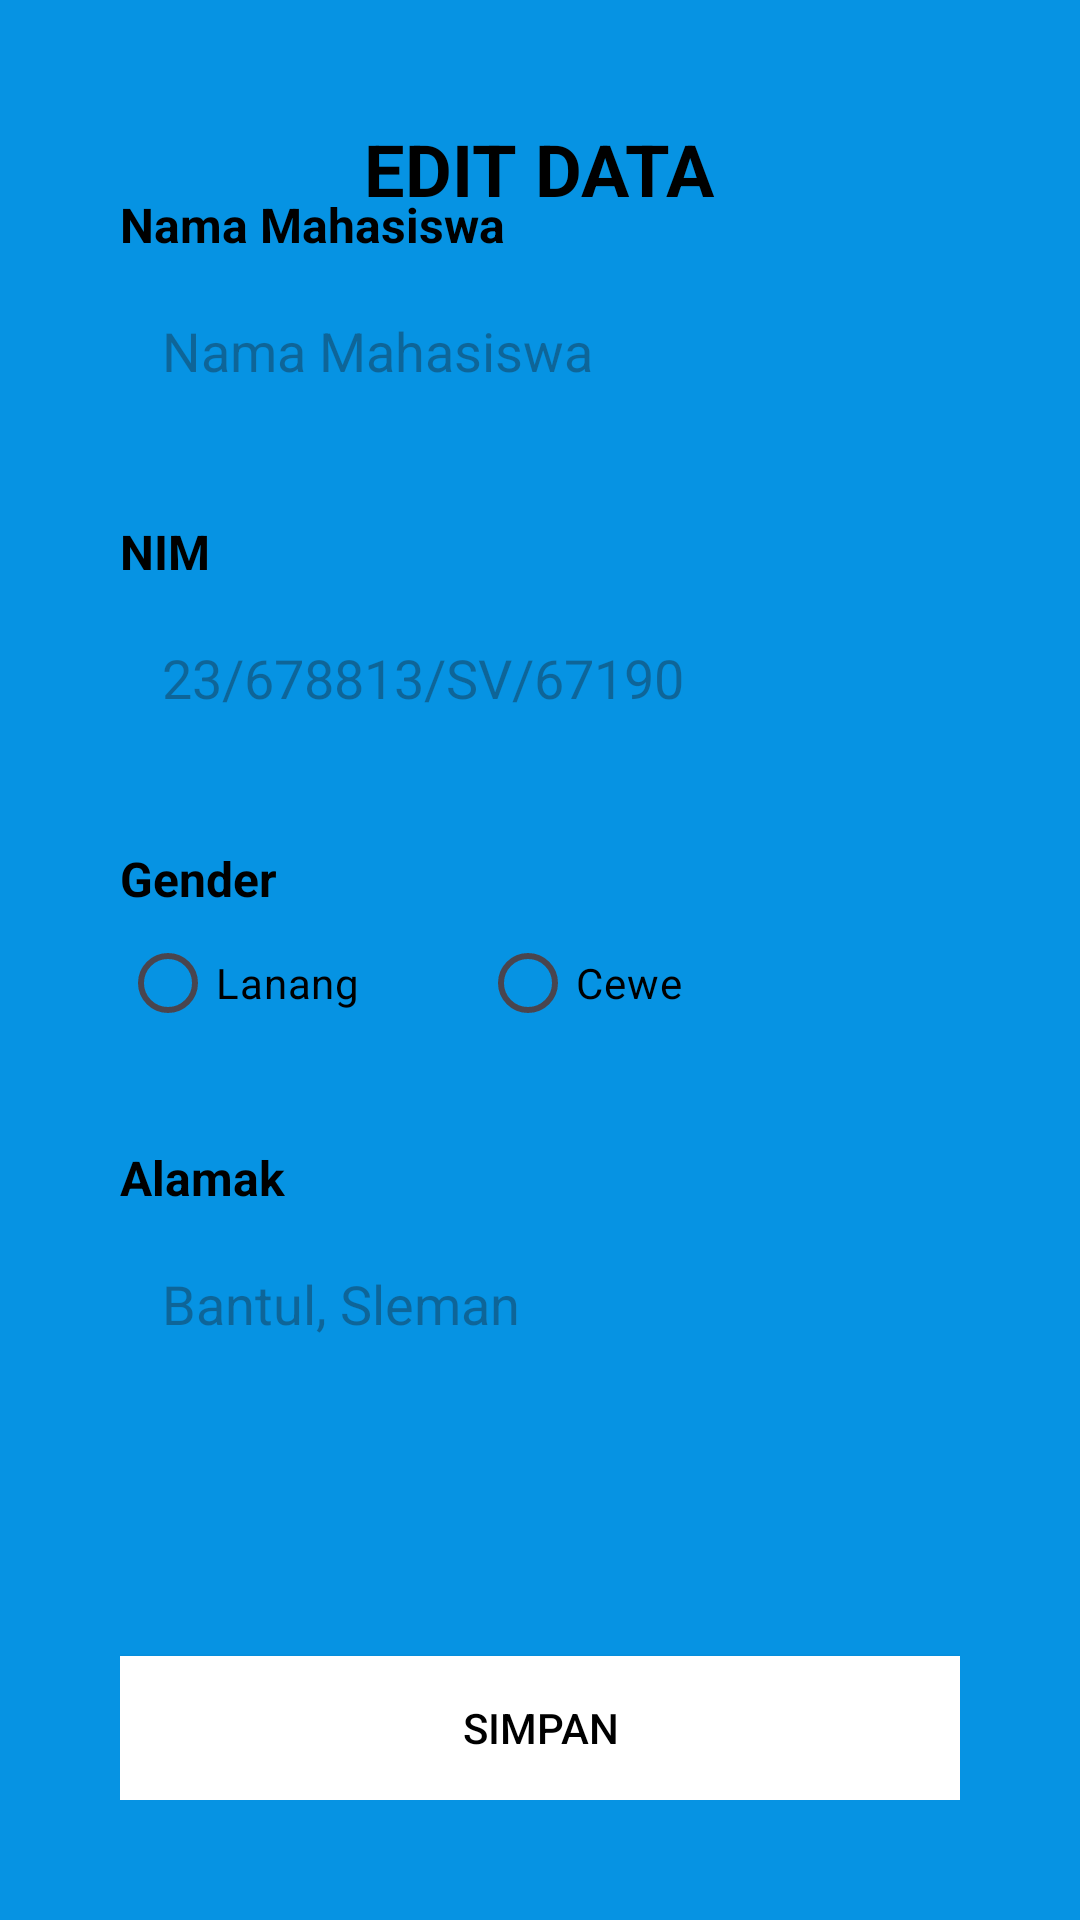

Layout XML and referenced resources for this Android screen:
<!-- AndroidManifest.xml: application theme Theme.MemasukkanDataMahasiswa -->
<!-- res/layout/activity_add_data.xml -->
<?xml version="1.0" encoding="utf-8"?>
<LinearLayout xmlns:android="http://schemas.android.com/apk/res/android"
    xmlns:app="http://schemas.android.com/apk/res-auto"
    xmlns:tools="http://schemas.android.com/tools"
    android:id="@+id/main"
    android:layout_width="match_parent"
    android:layout_height="match_parent"
    android:orientation="vertical"
    android:gravity="center_horizontal"
    android:background="@color/blue"
    android:padding="40dp"
    tools:context=".ui.AddDataActivity">

    <TextView
        android:layout_width="wrap_content"
        android:layout_height="wrap_content"
        android:text="Edit Data"
        android:textSize="24sp"
        android:textColor="@color/black"
        android:textAllCaps="true"
        android:textStyle="bold"
        android:layout_weight="1"
        />


    <LinearLayout
        android:layout_width="match_parent"
        android:layout_height="wrap_content"
        android:orientation="vertical"
        android:layout_marginTop="-100dp"
        android:layout_weight="1"
        >

        <TextView
            android:layout_width="wrap_content"
            android:layout_height="wrap_content"
            android:textColor="@color/black"
            android:textStyle="bold"
            android:text="Nama Mahasiswa"
            android:textSize="16sp"
            />

        <androidx.appcompat.widget.AppCompatEditText
            android:id="@+id/edite_name"
            android:layout_width="match_parent"
            android:layout_height="wrap_content"
            android:hint="Nama Mahasiswa"
            android:textColor="@color/black"
            android:text=""
            android:layout_marginTop="5dp"
            android:background="@drawable/input_shape"
            android:padding="14dp"
            />

        <TextView
            android:layout_width="wrap_content"
            android:layout_height="wrap_content"
            android:textStyle="bold"
            android:textColor="@color/black"
            android:text="NIM"
            android:layout_marginTop="30dp"
            android:textSize="16sp"
            />

        <androidx.appcompat.widget.AppCompatEditText
            android:id="@+id/edit_nim"
            android:layout_width="match_parent"
            android:layout_height="wrap_content"
            android:hint="23/678813/SV/67190"
            android:textColor="@color/black"
            android:text=""
            android:layout_marginTop="5dp"
            android:background="@drawable/input_shape"
            android:padding="14dp"
            />

        <TextView
            android:layout_width="wrap_content"
            android:textColor="@color/black"
            android:layout_height="wrap_content"
            android:textStyle="bold"
            android:text="Gender"
            android:layout_marginTop="30dp"
            android:textSize="16sp"
            />

        <RadioGroup
            android:id="@+id/radio_button_gender"
            android:layout_width="match_parent"
            android:layout_height="wrap_content"
            android:orientation="horizontal"
            >

            <RadioButton
                android:id="@+id/radio_button_male"
                android:layout_width="wrap_content"
                android:textColor="@color/black"
                android:layout_height="wrap_content"
                android:text="Lanang"
                />

            <RadioButton
                android:id="@+id/radio_button_female"
                android:layout_width="wrap_content"
                android:textColor="@color/black"
                android:layout_height="wrap_content"
                android:text="Cewe"
                android:layout_marginStart="40dp"
                />
        </RadioGroup>

        <TextView
            android:layout_width="wrap_content"
            android:layout_height="wrap_content"
            android:textStyle="bold"
            android:textColor="@color/black"
            android:text="Alamak"
            android:layout_marginTop="30dp"
            android:textSize="16sp"
            />

        <androidx.appcompat.widget.AppCompatEditText
            android:id="@+id/edit_address"
            android:layout_width="match_parent"
            android:layout_height="wrap_content"
            android:textColor="@color/black"
            android:hint="Bantul, Sleman"
            android:text=""
            android:layout_marginTop="5dp"
            android:background="@drawable/input_shape"
            android:padding="14dp"
            />

    </LinearLayout>

    <androidx.appcompat.widget.AppCompatButton
        android:id="@+id/btn_save"
        android:layout_width="match_parent"
        android:layout_height="wrap_content"
        android:textColor="@color/black"
        android:text="simpan"
        android:textAllCaps="true"
        android:layout_gravity="bottom"
        android:background="@color/white"
        />


</LinearLayout>
<!-- resources referenced by this layout -->
<resources>
  <color name="black">#FF000000</color>
  <color name="blue">#0693E3</color>
  <color name="white">#FFFFFFFF</color>
  <style name="Theme.MemasukkanDataMahasiswa" parent="Base.Theme.MemasukkanDataMahasiswa" />
  <style name="Base.Theme.MemasukkanDataMahasiswa" parent="Theme.Material3.DayNight.NoActionBar">
          
          
      </style>
</resources>
